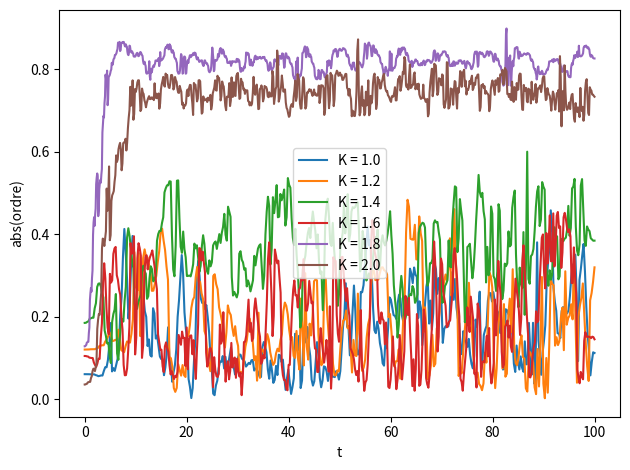

Here is the Python script that generated this plot:
import numpy as np
import matplotlib.pyplot as plt
from scipy.integrate import solve_ivp

np.random.seed(40)


class OSCI:
    def __init__(self, N, K):
        """
        Initializes the OSCI class with the given parameters.

        Parameters:
        N (int): The number of oscillators.
        K (float): The coupling strength.
        """
        self.N = N
        self.K = K
        self.t_n = 0

        self.pulse = np.random.normal(0, 1, N)
        self.pulse -= np.mean(self.pulse)

        #Attention aux sens physique : dernier termes non tiré selon la distribution
        self.pulse[-1] = - np.sum(self.pulse[:-1])

        self.omega = np.random.uniform(-np.pi, np.pi, N)
        self.ordre = np.sum(np.exp(1j * self.omega)) / self.N

    def KURA(self, t, omega):
        """
        Calculates the derivative of the phase angles of the oscillators.

        Parameters:
        t (float): The current time.
        omega (ndarray): The current phase angles of the oscillators.

        Returns:
        ndarray: The derivative of the phase angles of the oscillators.
        """
        ordre = np.sum(np.exp(1j * omega)) / self.N
        self.abs_list = np.append(self.abs_list, np.abs(ordre))
        omega_dot = self.pulse + self.K * \
            np.abs(ordre) * np.sin(np.angle(ordre) - omega)
        return omega_dot

    def solve(self, tmax, step):
        """
        Solves the differential equation for the given time range.

        Parameters:
        tmax (float): The maximum time to solve for.
        step (int): The number of time steps to use.

        Returns:
        OdeResult: The solution of the differential equation.
        """
        t = np.linspace(self.t_n, tmax, step)

        self.abs_list = np.empty(0)
        sol = solve_ivp(fun=self.KURA, t_span=(
            self.t_n, tmax), y0=self.omega, t_eval=t)
        self.omega = sol.y[:, -1]
        self.ordre = np.sum(np.exp(1j * self.omega)) / self.N
        self.t_n += t[-1]

        return sol

    def graph(self):
        """
        Plots the current state of the oscillators.

        Creates a scatter plot of the current state of the oscillators, with the x-axis representing the cosine of the oscillator's phase and the y-axis representing the sine of the oscillator's phase. The plot also includes a circle with radius 1 centered at the origin, which represents the unit circle. The current order parameter is plotted as a green dot, and the current value of K and t_n are included in the plot title. The resulting plot is saved as a PDF file and displayed.
        """
        circle = plt.Circle((0, 0), 1, fill=False, color='r')
        fig, axs = plt.subplots(1,2)
        axs[0].add_artist(circle)
        axs[0].set_xlim(-1.5, 1.5)
        axs[0].set_ylim(-1.5, 1.5)
        axs[0].scatter(np.cos(self.omega), np.sin(self.omega), color='b')
        axs[0].scatter(np.real(self.ordre), np.imag(self.ordre), color='g')
        axs[0].set_aspect('equal')
        axs[0].grid(True, which='both')
        axs[0].set_title(f'K = {self.K} and t = {self.t_n}')
        axs[0].set_xlabel('$\cos$ and $real$')
        axs[0].set_ylabel('$\sin$ and $imag$')
        axs[1].plot(np.linspace(0, self.t_n, len(self.abs_list)), self.abs_list)
        axs[1].set_xlabel('t')
        axs[1].set_ylabel('abs(ordre)')
        axs[1].set_title(f'$r(t)$')
        axs[1].set_aspect('equal')
        plt.tight_layout()
        # plt.savefig(f'kura4_{self.N}.pdf')
        plt.show()

    def get_abs_ordre(self) :
        return self.abs_list

for k in np.linspace(1, 2, 6):
    oscis = OSCI(100, k)
    sol = oscis.solve(100, 201)
    tmp = oscis.get_abs_ordre()
    plt.plot(np.linspace(0, 100, len(tmp)), tmp, label=f'K = {k}')

plt.xlabel('t')
plt.ylabel('abs(ordre)')
plt.legend()
plt.tight_layout()
plt.savefig('kura4.pdf')
plt.show()